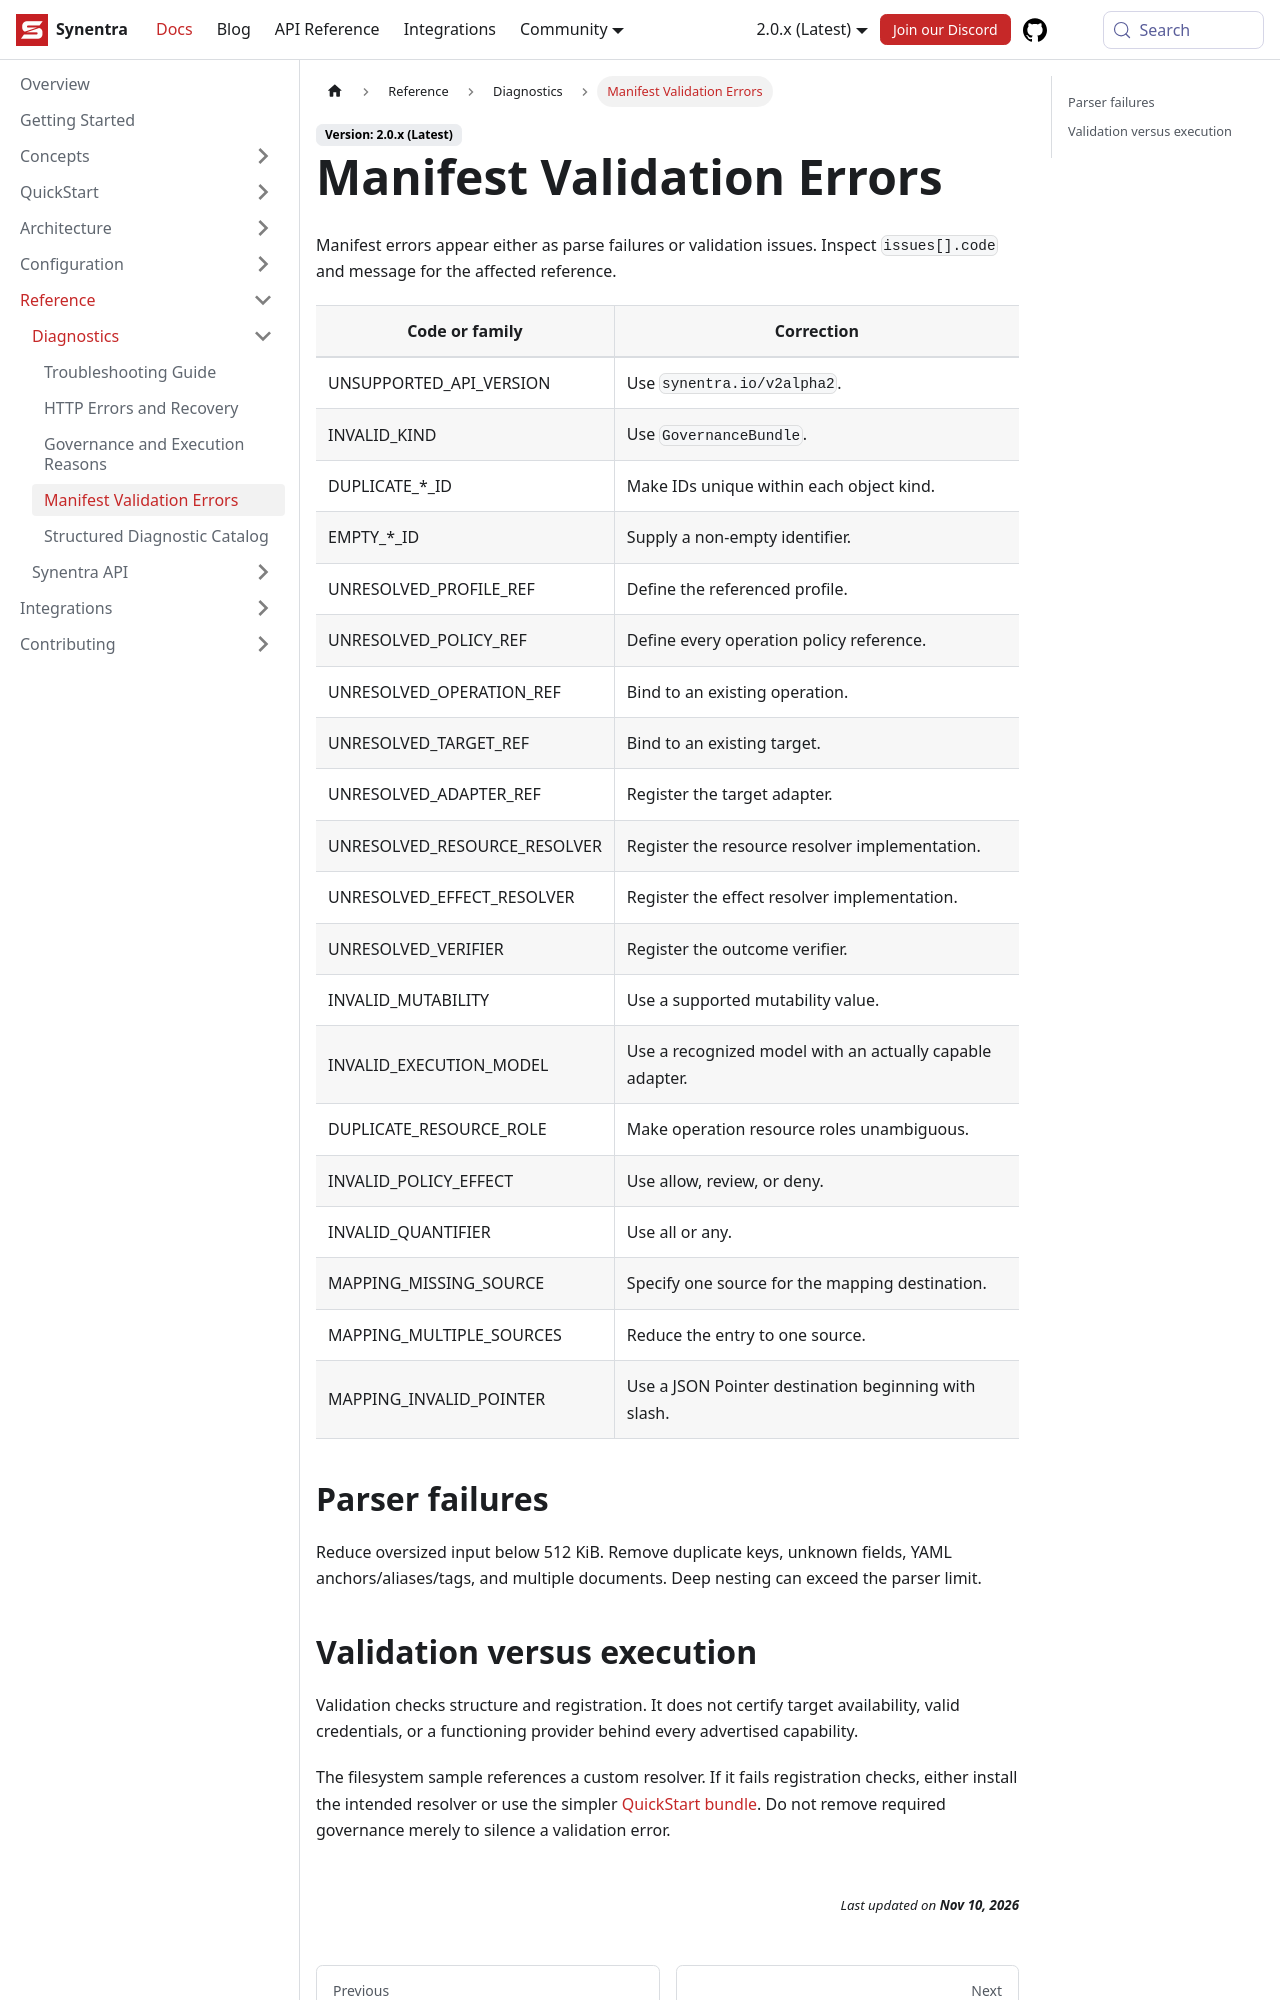

repository: synentra/website · page: docs/reference/diagnostics/manifest-errors/index.html · generator: docusaurus

---
id: "manifest-errors"
title: "Manifest Validation Errors"
sidebar_position: 4
slug: "manifest-errors"
description: "Manifest Validation Errors — Synentra v2 documentation."
---

Manifest errors appear either as parse failures or validation issues. Inspect `issues[].code` and message for the affected reference.

| Code or family | Correction |
| --- | --- |
| UNSUPPORTED_API_VERSION | Use `synentra.io/v2alpha2`. |
| INVALID_KIND | Use `GovernanceBundle`. |
| DUPLICATE_*_ID | Make IDs unique within each object kind. |
| EMPTY_*_ID | Supply a non-empty identifier. |
| UNRESOLVED_PROFILE_REF | Define the referenced profile. |
| UNRESOLVED_POLICY_REF | Define every operation policy reference. |
| UNRESOLVED_OPERATION_REF | Bind to an existing operation. |
| UNRESOLVED_TARGET_REF | Bind to an existing target. |
| UNRESOLVED_ADAPTER_REF | Register the target adapter. |
| UNRESOLVED_RESOURCE_RESOLVER | Register the resource resolver implementation. |
| UNRESOLVED_EFFECT_RESOLVER | Register the effect resolver implementation. |
| UNRESOLVED_VERIFIER | Register the outcome verifier. |
| INVALID_MUTABILITY | Use a supported mutability value. |
| INVALID_EXECUTION_MODEL | Use a recognized model with an actually capable adapter. |
| DUPLICATE_RESOURCE_ROLE | Make operation resource roles unambiguous. |
| INVALID_POLICY_EFFECT | Use allow, review, or deny. |
| INVALID_QUANTIFIER | Use all or any. |
| MAPPING_MISSING_SOURCE | Specify one source for the mapping destination. |
| MAPPING_MULTIPLE_SOURCES | Reduce the entry to one source. |
| MAPPING_INVALID_POINTER | Use a JSON Pointer destination beginning with slash. |

## Parser failures

Reduce oversized input below 512 KiB. Remove duplicate keys, unknown fields, YAML anchors/aliases/tags, and multiple documents. Deep nesting can exceed the parser limit.
